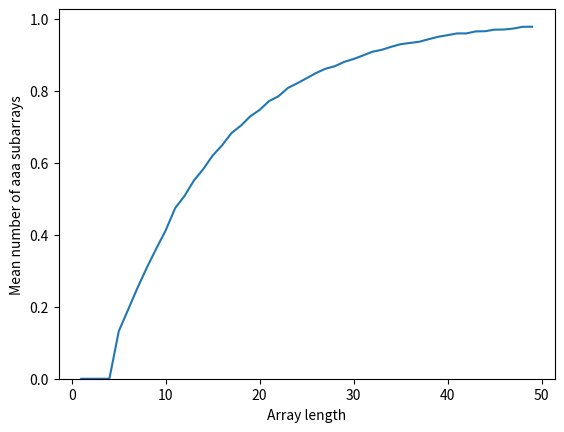

This figure's Python source:
import random
import numpy as np
import matplotlib.pyplot as plt
from itertools import product

def genarray(len):
    array = []
    for i in range(1,len):
        r = random.randint(0,1)
        array.append(r)
    return array

def checkSubArray(array, subarray):
    for i in range(0,len(array) - len(subarray)):
        if array[i:i+len(subarray)] == subarray:
            return True
    return False

aaa = []
abb = []
mean_aaa = []
x_axis_data = range(1,50)
repeats = 10000
for i in x_axis_data:
    print(i)
    aaa_count = 0
    abb_count = 0

    for j in range(1,repeats):
        shuffled = genarray(i)
        if checkSubArray(shuffled, [0,0,0]):
            aaa_count = aaa_count + 1
            
        if checkSubArray(shuffled, [0,1,1]):
            abb_count = abb_count + 1


    aaa.append(aaa_count)
    abb.append(abb_count)
    mean_aaa.append(aaa_count/repeats)

plt.plot(x_axis_data,aaa)
plt.xlabel("Array length")
plt.ylabel("Number of aaa subarrays")
plt.ylim(0.0)
plt.savefig("aaa")
plt.clf()


plt.plot(x_axis_data,abb)
plt.xlabel("Array length")
plt.ylabel("Number of abb subarrays")
plt.ylim(0.0)
plt.savefig("abb")
plt.clf()

plt.plot(x_axis_data,mean_aaa)
plt.xlabel("Array length")
plt.ylabel("Mean number of aaa subarrays")
plt.ylim(0.0)
plt.savefig("mean_aaa")
print(np.mean(aaa))